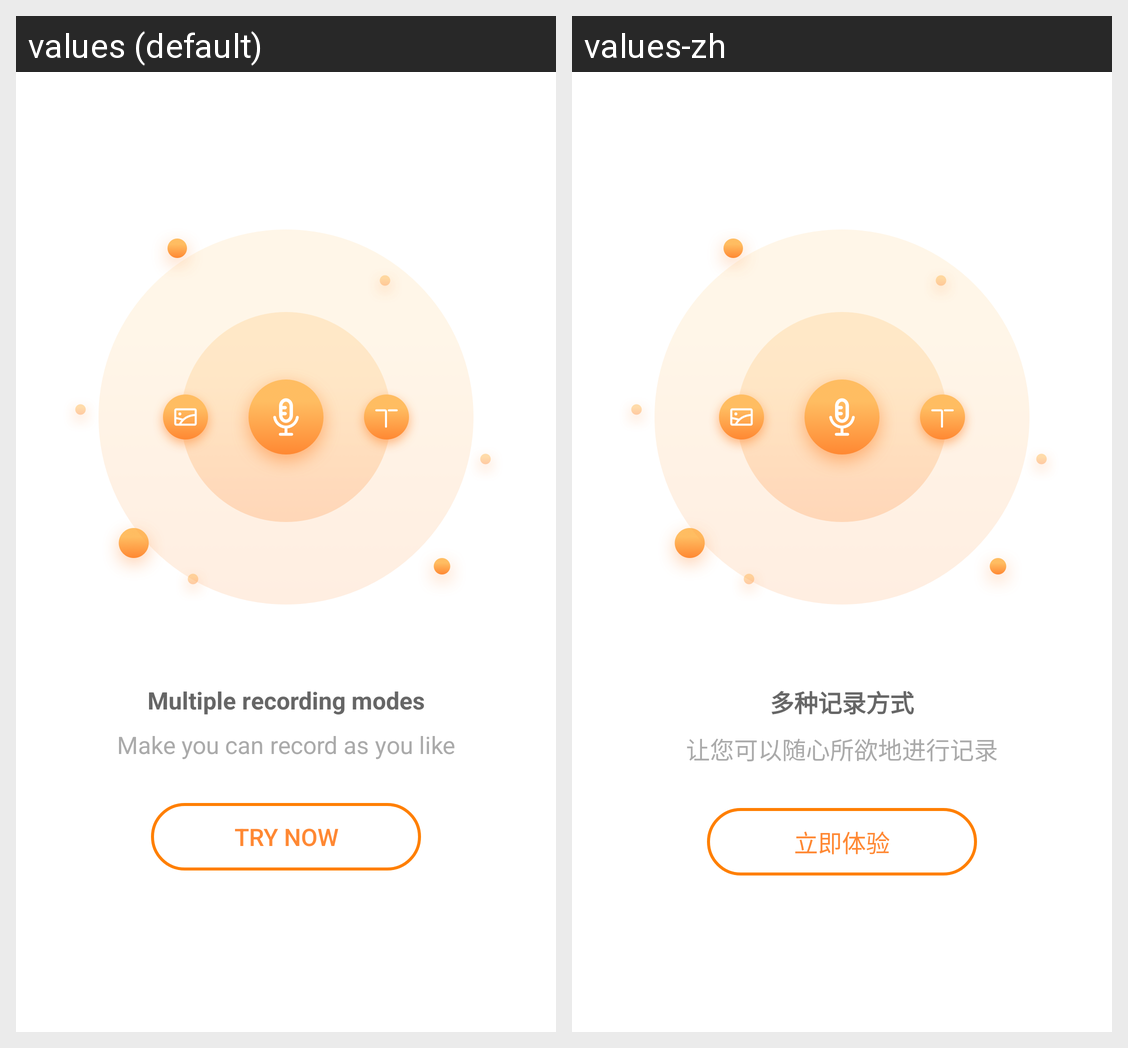

Here is an Android app screen in its default locale and in the app's own translations. Write out the translated-string differences for the strings that appear on this screen.
Android screen res/layout/guide_three.xml rendered under 2 locales, left to right: values (default), values-zh. Device: Nexus 5 (rendered at 1080×1920; each locale shown at half size, 540×960, under a caption strip naming it); theme AppTheme.
Strings drawn on this screen, with the default value and each locale's value (text and hints the layout hard-codes, and strings that could not be matched under every locale, appear in the picture but are not listed):

guide_title_3
  values: Multiple recording modes
  values-zh: 多种记录方式

guide_content_3
  values: Make you can record as you like
  values-zh: 让您可以随心所欲地进行记录

guide_button
  values: Try now
  values-zh: 立即体验
